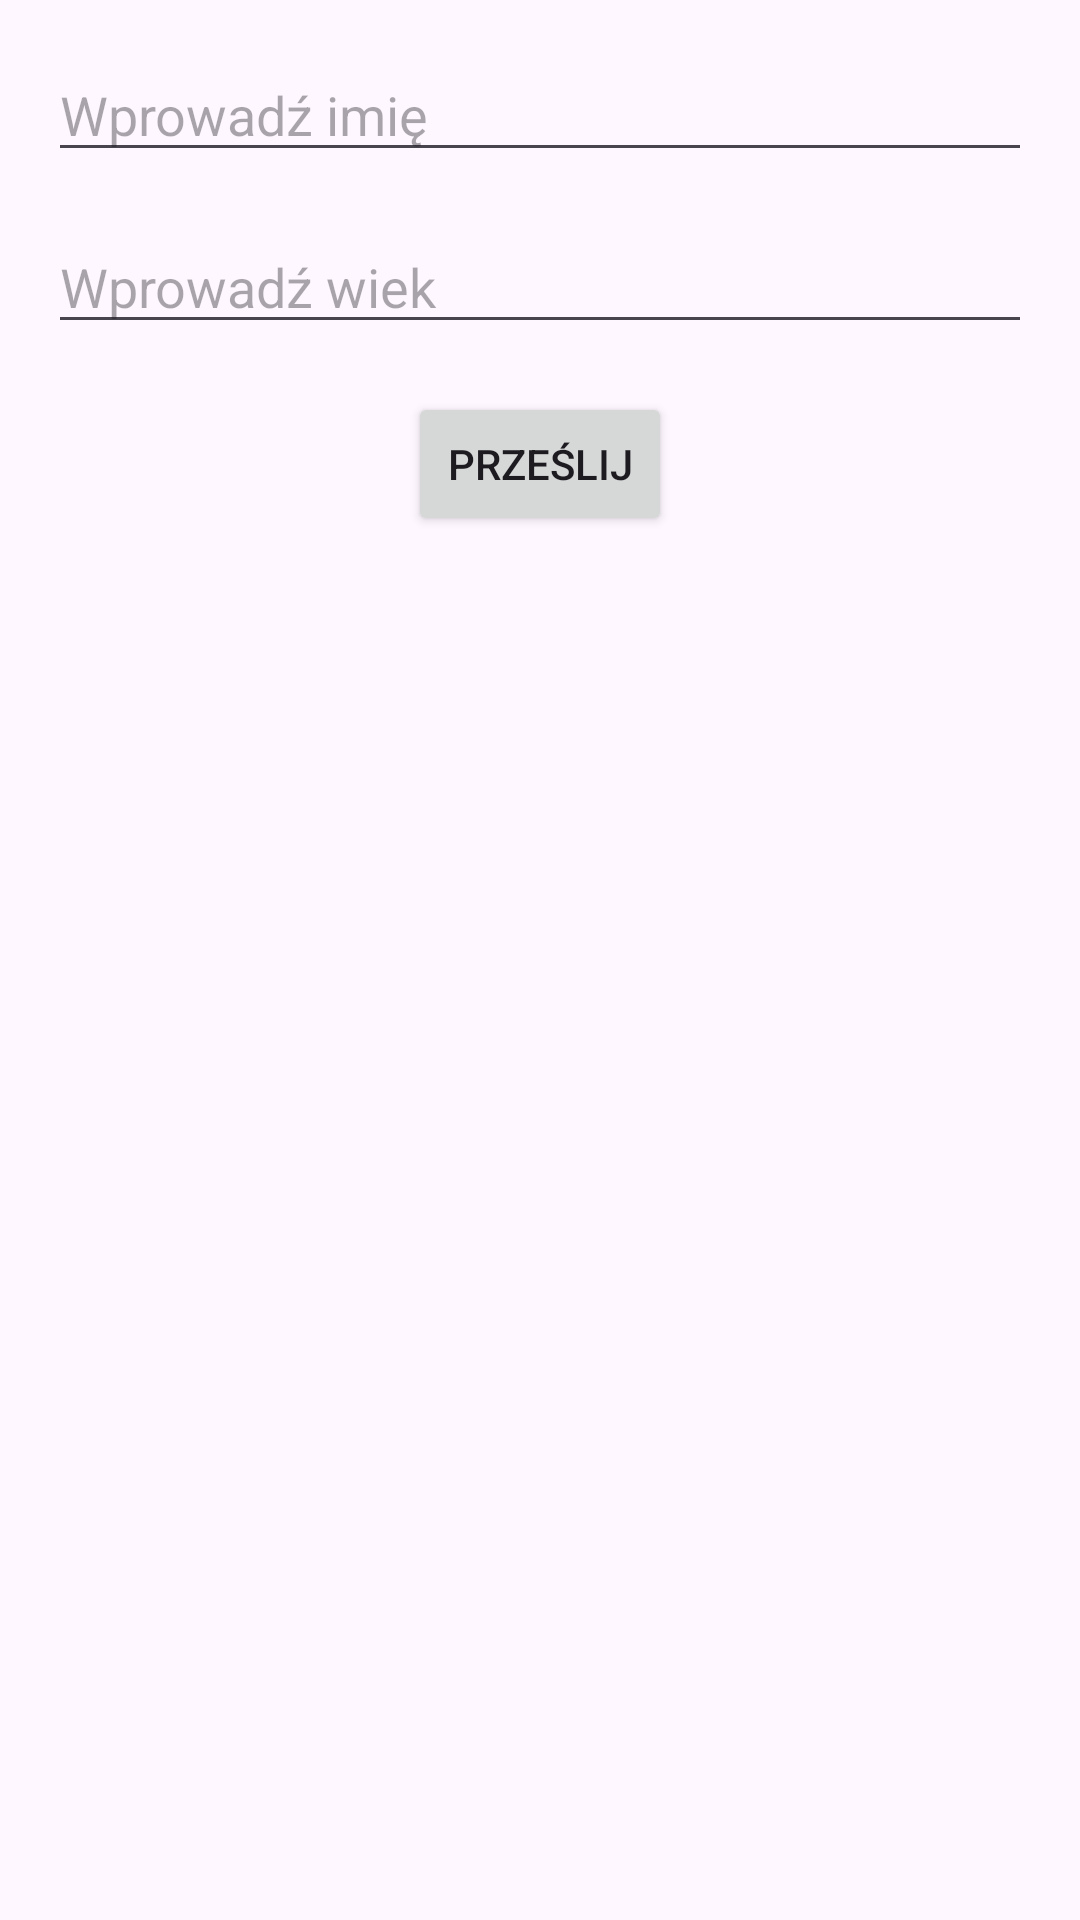

Reconstruct the res/layout file that produces this screen, plus the resources it refers to.
<!-- AndroidManifest.xml: activity theme Theme.IntencjeZadanie5 -->
<!-- res/layout/activity_form.xml -->
<?xml version="1.0" encoding="utf-8"?>
<androidx.constraintlayout.widget.ConstraintLayout xmlns:android="http://schemas.android.com/apk/res/android"
    xmlns:app="http://schemas.android.com/apk/res-auto"
    android:layout_width="match_parent"
    android:layout_height="match_parent">

    <EditText
        android:id="@+id/editTextName"
        android:layout_width="0dp"
        android:layout_height="wrap_content"
        android:hint="Wprowadź imię"
        app:layout_constraintTop_toTopOf="parent"
        app:layout_constraintStart_toStartOf="parent"
        app:layout_constraintEnd_toEndOf="parent"
        android:layout_margin="16dp" />

    <EditText
        android:id="@+id/editTextAge"
        android:layout_width="0dp"
        android:layout_height="wrap_content"
        android:inputType="number"
        android:hint="Wprowadź wiek"
        app:layout_constraintTop_toBottomOf="@id/editTextName"
        app:layout_constraintStart_toStartOf="parent"
        app:layout_constraintEnd_toEndOf="parent"
        android:layout_margin="16dp" />

    <Button
        android:id="@+id/buttonSubmitForm"
        android:layout_width="wrap_content"
        android:layout_height="wrap_content"
        android:text="Prześlij"
        app:layout_constraintTop_toBottomOf="@id/editTextAge"
        app:layout_constraintStart_toStartOf="parent"
        app:layout_constraintEnd_toEndOf="parent"
        android:layout_margin="16dp" />

</androidx.constraintlayout.widget.ConstraintLayout>
<!-- resources referenced by this layout -->
<resources>
  <style name="Theme.IntencjeZadanie5" parent="Base.Theme.IntencjeZadanie5" />
  <style name="Base.Theme.IntencjeZadanie5" parent="Theme.Material3.DayNight.NoActionBar">
          
          
      </style>
</resources>
